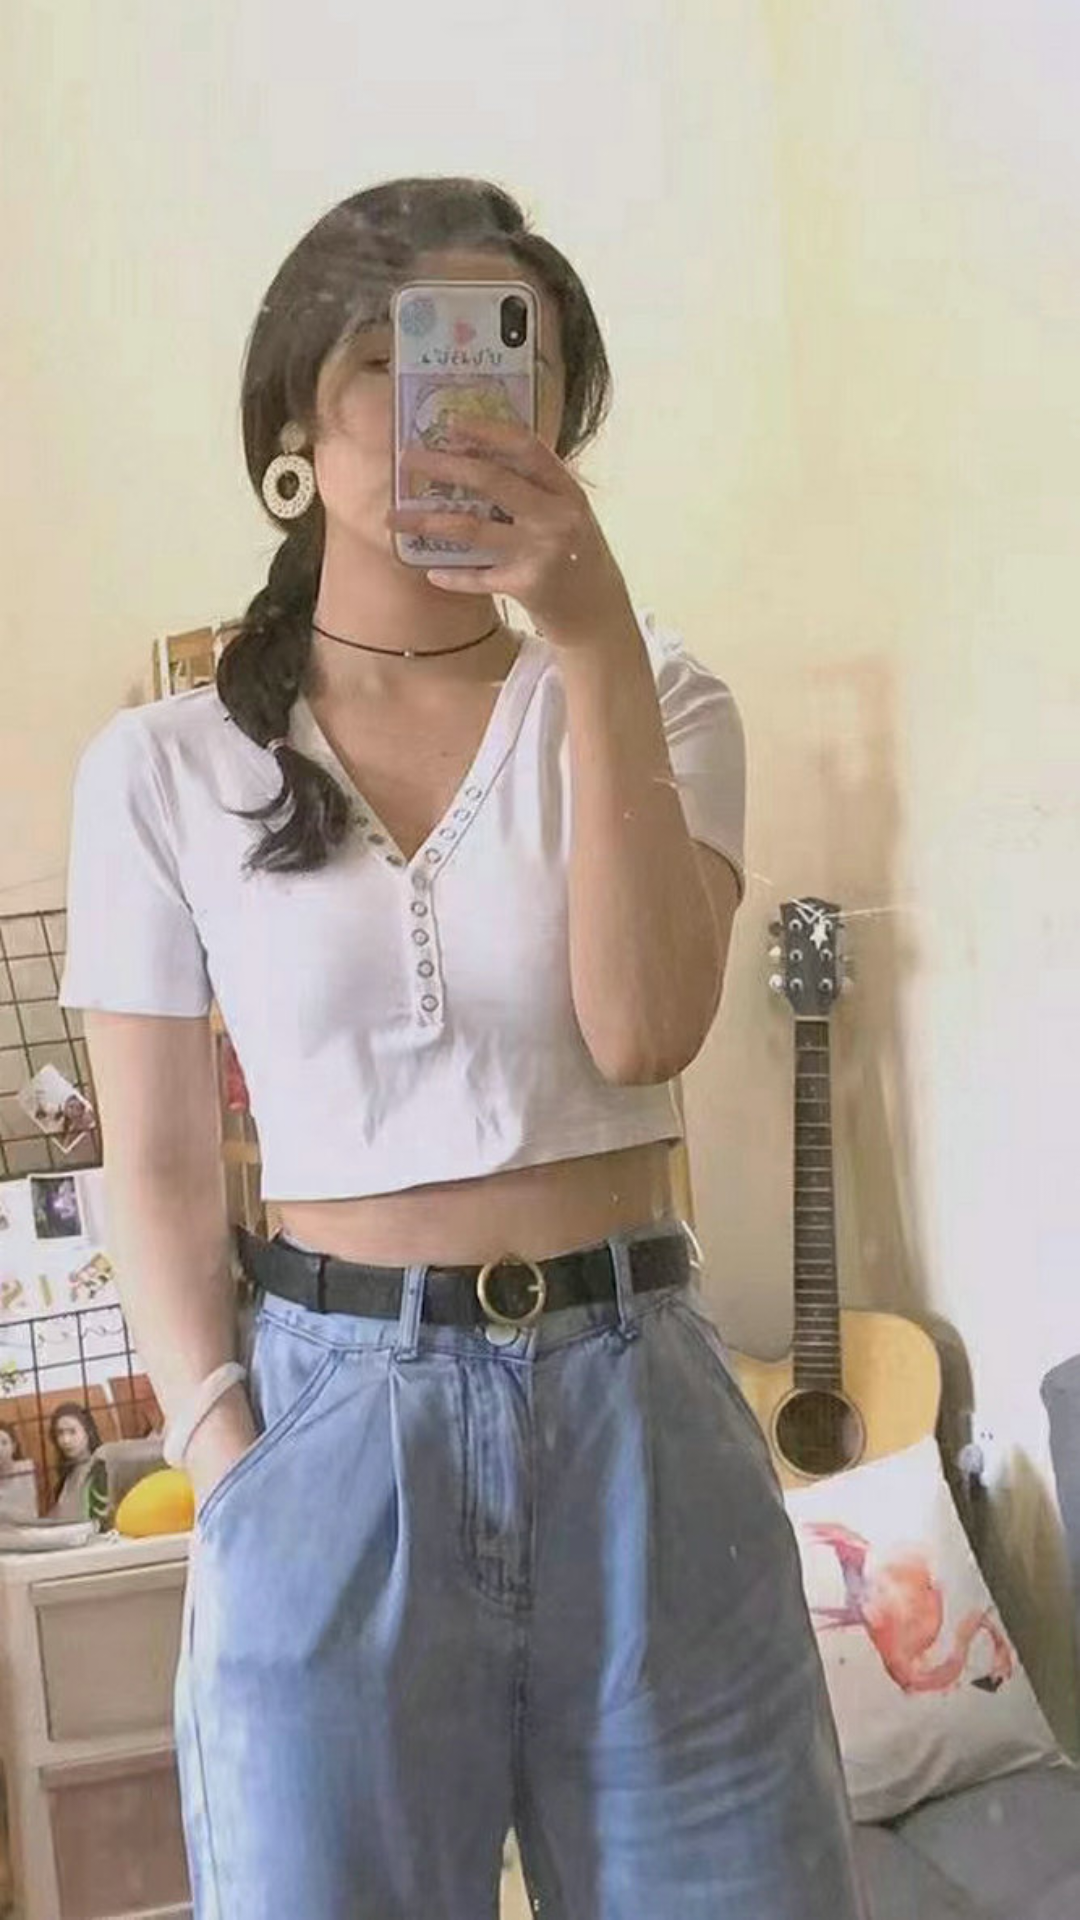

Produce the Android XML layout that renders to this screen, including the resource entries it uses.
<!-- AndroidManifest.xml: application theme AppTheme -->
<!-- res/layout/child_view.xml -->
<?xml version="1.0" encoding="utf-8"?>
<androidx.appcompat.widget.AppCompatTextView xmlns:android="http://schemas.android.com/apk/res/android"
    xmlns:tools="http://schemas.android.com/tools"
    android:id="@+id/tvTitle"
    android:layout_width="100dp"
    android:layout_height="wrap_content"
    android:layout_centerInParent="true"
    android:textColor="#ff0000"
    android:textSize="18sp"
    tools:text="墨家钜子俏如来太菜了，估计莫教授会气得从棺材板下跳出来"
    android:background="@mipmap/ting">

</androidx.appcompat.widget.AppCompatTextView>
<!-- resources referenced by this layout -->
<resources>
  <!-- mipmap ting: jpg bitmap (mipmap-xxhdpi, 110620 bytes) -->
  <style name="AppTheme" parent="Theme.AppCompat.Light.DarkActionBar">
          
          <item name="colorPrimary">@color/colorPrimary</item>
          <item name="colorPrimaryDark">@color/colorPrimaryDark</item>
          <item name="colorAccent">@color/colorAccent</item>
      </style>
  <color name="colorPrimary">#03a9f4</color>
  <color name="colorPrimaryDark">#03a9f4</color>
  <color name="colorAccent">#3d3d3d</color>
</resources>
